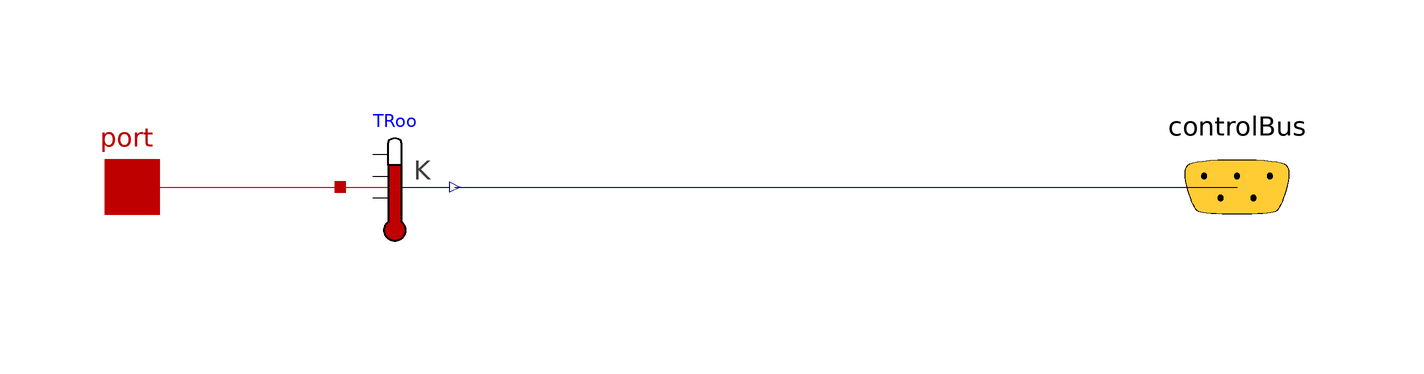

Above is the diagram view of the following Modelica model: its components placed by their Placement annotations and its connect equations drawn as lines.

model DataServer
        Modelica.Thermal.HeatTransfer.Sensors.TemperatureSensor[2] TRoo annotation (
                Placement(transformation(origin={-544,-226},    extent = {{480, 216}, {500, 236}})));        Modelica.Thermal.HeatTransfer.Interfaces.HeatPort_a[2] port annotation (
                Placement(transformation(extent={{-112,-10},{-92,10}}),      iconTransformation(extent = {{-110, -10}, {-90, 10}})));
        BaseClasses.DataBus controlBus annotation (Placement(transformation(
                extent={{80,-20},{120,20}}), iconTransformation(extent={{90,-10},
                  {110,10}})));      equation
              connect(port[1],TRoo[1]. port)
annotation (
                Line(points={{-102,0},{-64,0}},      color = {191, 0, 0}));
        connect(TRoo[1].T, controlBus.temperature_space_1)

            annotation (Line(points={{-43,0},{100,0}}, color={0,0,127}), Text(
            string="%second",
            index=1,
            extent={{6,3},{6,3}},
            horizontalAlignment=TextAlignment.Left));
              connect(port[2],TRoo[2]. port)
annotation (
                Line(points={{-102,0},{-64,0}},      color = {191, 0, 0}));
        connect(TRoo[2].T, controlBus.temperature_space_2)

            annotation (Line(points={{-43,0},{100,0}}, color={0,0,127}), Text(
            string="%second",
            index=1,
            extent={{6,3},{6,3}},
            horizontalAlignment=TextAlignment.Left));

        annotation (Icon(coordinateSystem(preserveAspectRatio=false), graphics={
                Rectangle(
                extent={{-102,100},{100,-100}},
                lineColor={28,108,200},
                fillColor={255,255,85},
                fillPattern=FillPattern.Solid)}), Diagram(coordinateSystem(
                preserveAspectRatio=false)));
      end DataServer;